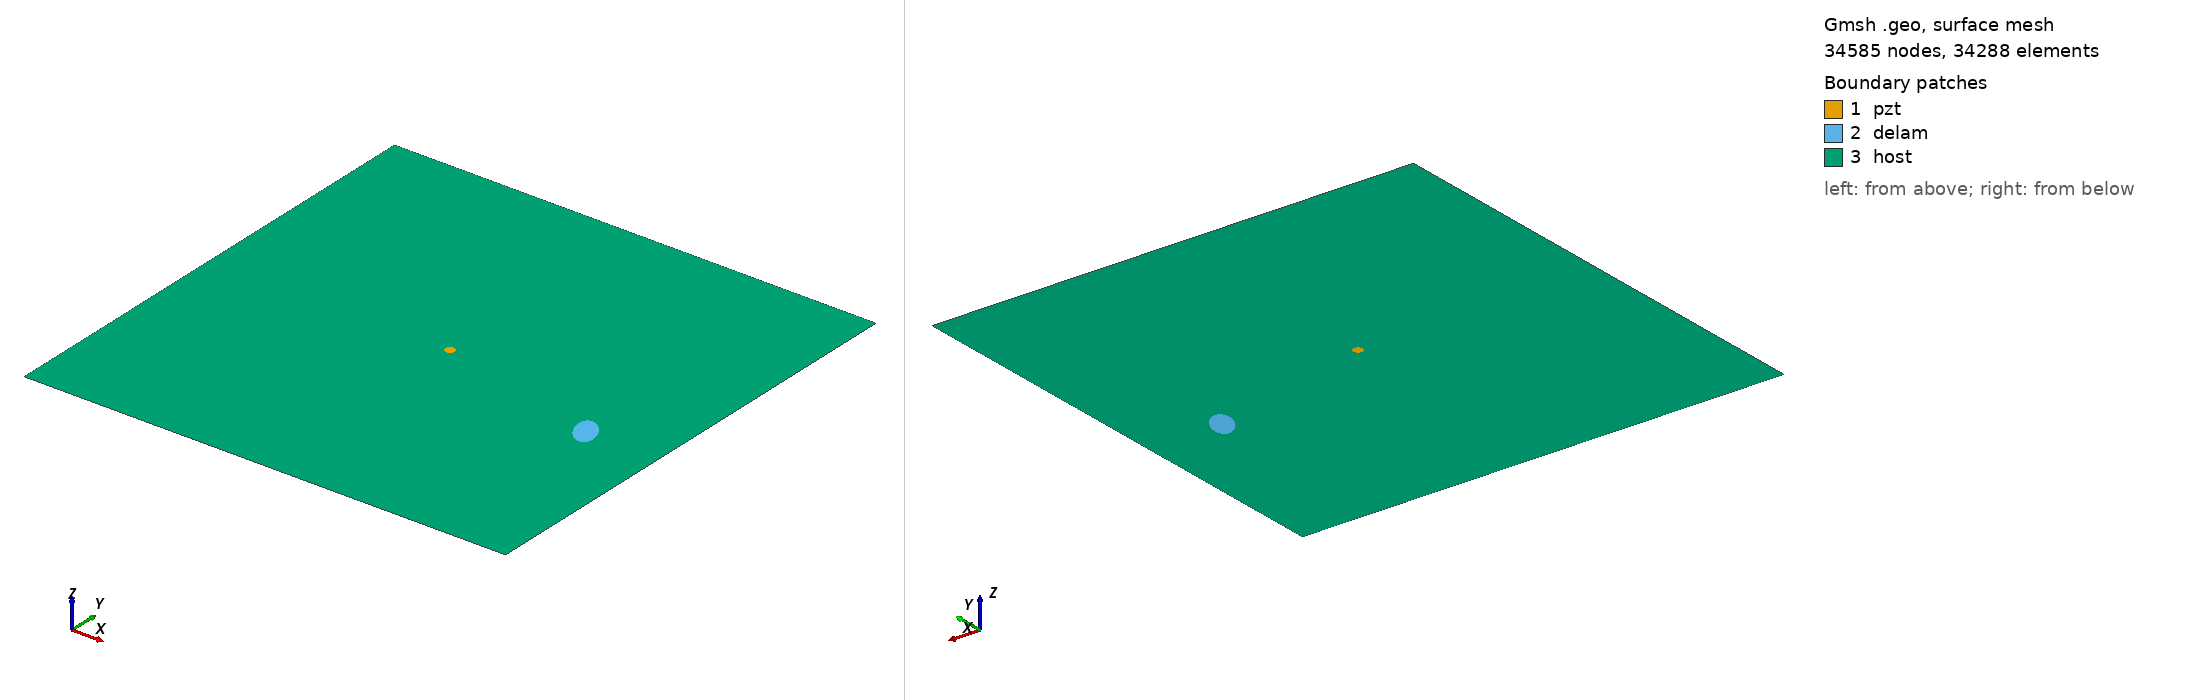

Gmsh geometry script, surface-meshed: 34585 nodes, 34288 surface elements. Boundary patches (legend numbers): 1 pzt, 2 delam, 3 host. Left view from above one corner, right view from below the opposite corner. Legend entries are the model's physical surfaces. The drawing asked Gmsh for element sizes between 1% and 20% of the model's largest extent; the script's own settings can give other sizes.

=== m1_rand_single_delam_219.geo (drawn) ===
SetFactory("OpenCASCADE");
L=0.500000; 
W=0.500000; 
a=0.018632; 
b=0.010784; 
x=0.423290; 
y=0.207982; 
alpha=0.666174 *Pi; 
r=0.005000; 
xpzt=0.250000; 
ypzt=0.250000; 
//+
Point(1) = {0, 0, 0, 1.0};
//+
Point(2) = {L, 0, 0, 1.0};
//+
Point(3) = {L, W, 0, 1.0};
//+
Point(4) = {0, W, 0, 1.0};
//+
Line(1) = {1, 2};
//+
Line(2) = {2, 3};
//+
Line(3) = {3, 4};
//+
Line(4) = {4, 1};
//+
Circle(5) = {xpzt, ypzt, -0, r, 0, 2*Pi};
//+
Ellipse(6) = {x, y, -0, a, b, 0, 2*Pi};
//+
Rotate {{0, 0, 1}, {x, y, 0}, alpha} {
  Curve{6}; 
}
//+
Curve Loop(1) = {4, 1, 2, 3};
//+
Curve Loop(2) = {6};
//+
Curve Loop(3) = {5};
//+
Curve Loop(4) = {6};
//+
Curve Loop(5) = {5};
//+
Plane Surface(1) = {5};
//+
Plane Surface(2) = {4};
//+
Plane Surface(3) = {1, 2, 3};
//+
Point(9) = {xpzt, ypzt, 0, 1.0};
//+
Point{9} In Surface {1};// mesh node at centre of pzt
//+
Physical Surface("pzt") = {1};
//+
Physical Surface("delam") = {2};
//+
Physical Surface("host") = {3};

Mesh.Algorithm = 6; // Frontal
Mesh.CharacteristicLengthFactor = 0.068000;
Mesh.CharacteristicLengthMin = 0.001000;
Mesh.CharacteristicLengthMax = 0.200000;
Mesh.RecombineAll = 1; // Apply recombination algorithm
Mesh.SubdivisionAlgorithm = 1; // 1: all quadrangles
Mesh.Smoothing = 1;
